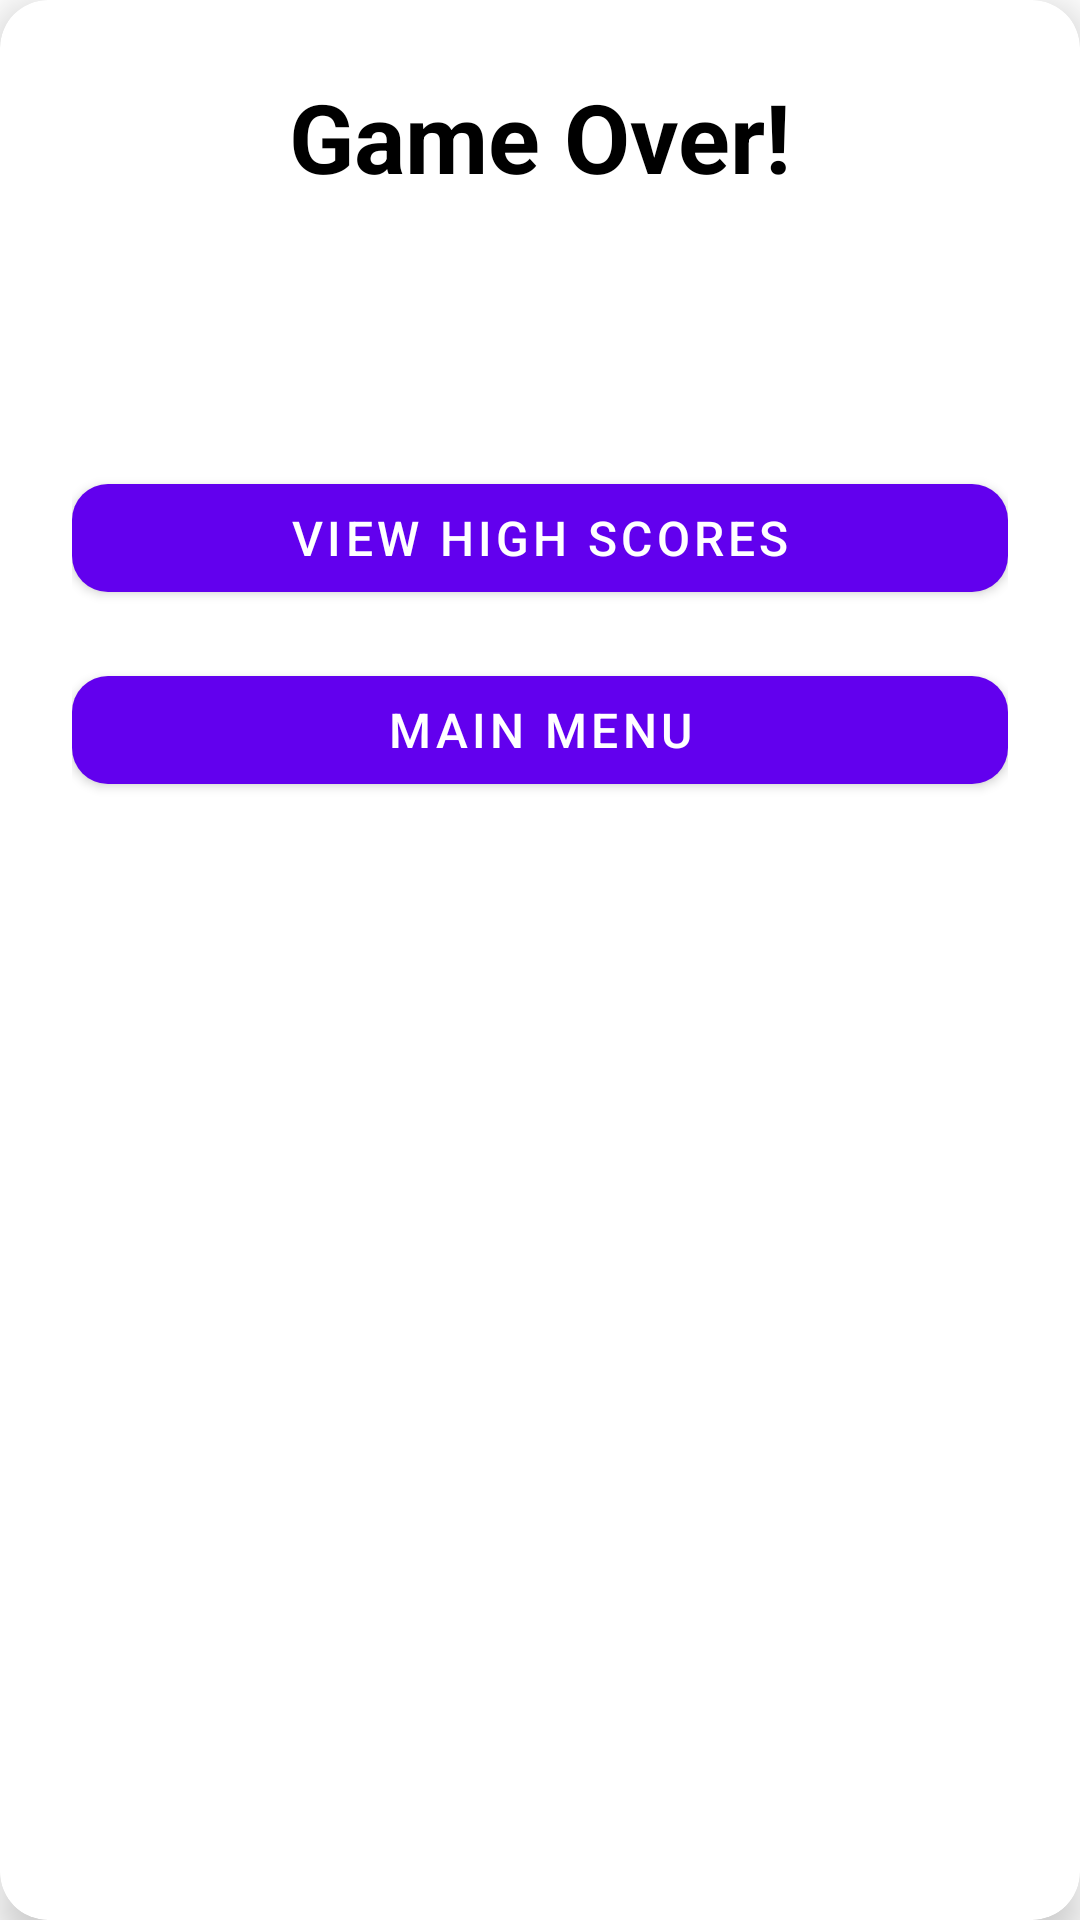

Layout XML and referenced resources for this Android screen:
<!-- AndroidManifest.xml: application theme Theme.Whack_a_mole -->
<!-- res/layout/dialog_game_over.xml -->
<?xml version="1.0" encoding="utf-8"?>
<androidx.cardview.widget.CardView 
    xmlns:android="http://schemas.android.com/apk/res/android"
    xmlns:app="http://schemas.android.com/apk/res-auto"
    android:layout_width="match_parent"
    android:layout_height="wrap_content"
    android:layout_margin="32dp"
    app:cardCornerRadius="16dp"
    app:cardElevation="8dp"
    app:cardBackgroundColor="#FFFFFF">

    <LinearLayout
        android:layout_width="match_parent"
        android:layout_height="wrap_content"
        android:orientation="vertical"
        android:padding="24dp">

        <TextView
            android:layout_width="match_parent"
            android:layout_height="wrap_content"
            android:gravity="center"
            android:text="@string/game_over"
            android:textColor="#FF000000"
            android:textSize="32sp"
            android:textStyle="bold"
            android:layout_marginBottom="24dp"/>

        <TextView
            android:id="@+id/final_score_text"
            android:layout_width="match_parent"
            android:layout_height="wrap_content"
            android:gravity="center"
            android:textColor="#FF000000"
            android:textSize="24sp"
            android:layout_marginBottom="32dp"/>

        <com.google.android.material.button.MaterialButton
            android:id="@+id/btn_view_high_scores"
            android:layout_width="match_parent"
            android:layout_height="wrap_content"
            android:text="@string/view_high_scores"
            android:textSize="16sp"
            android:layout_marginBottom="16dp"
            app:cornerRadius="12dp"/>

        <com.google.android.material.button.MaterialButton
            android:id="@+id/btn_main_menu"
            android:layout_width="match_parent"
            android:layout_height="wrap_content"
            android:text="@string/main_menu"
            android:textSize="16sp"
            app:cornerRadius="12dp"/>

    </LinearLayout>
</androidx.cardview.widget.CardView>
<!-- resources referenced by this layout -->
<resources>
  <string name="game_over">Game Over!</string>
  <string name="main_menu">Main Menu</string>
  <string name="view_high_scores">View High Scores</string>
  <style name="Theme.Whack_a_mole" parent="Theme.MaterialComponents.DayNight.DarkActionBar">
          
          <item name="colorPrimary">@color/purple_500</item>
          <item name="colorPrimaryVariant">@color/purple_700</item>
          <item name="colorOnPrimary">@color/white</item>
          
          <item name="colorSecondary">@color/teal_200</item>
          <item name="colorSecondaryVariant">@color/teal_700</item>
          <item name="colorOnSecondary">@color/black</item>
          
          <item name="android:statusBarColor">?attr/colorPrimaryVariant</item>
      </style>
  <color name="purple_500">#FF6200EE</color>
  <color name="purple_700">#FF3700B3</color>
  <color name="white">#FFFFFFFF</color>
  <color name="teal_200">#FF03DAC5</color>
  <color name="teal_700">#FF018786</color>
  <color name="black">#FF000000</color>
</resources>
